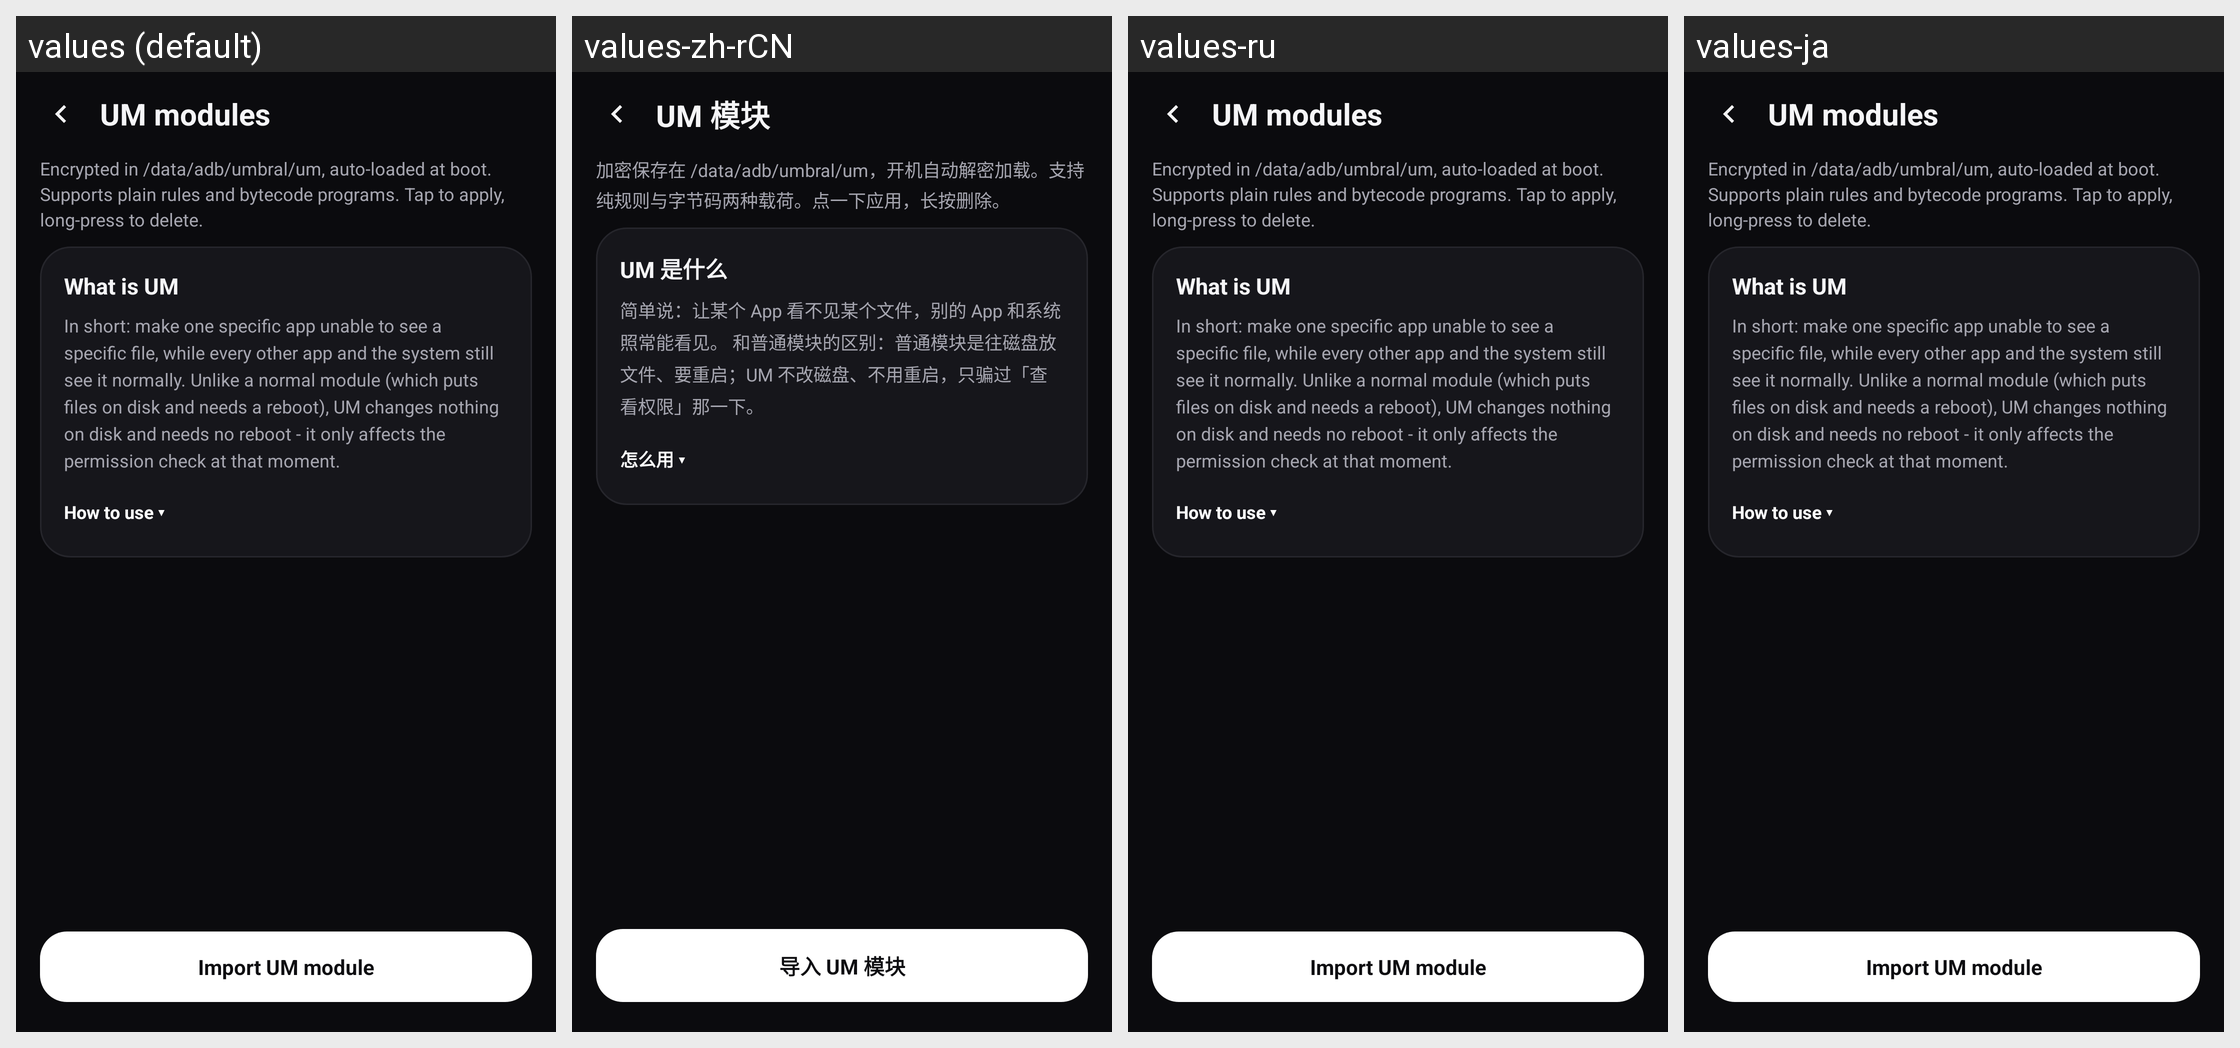

Translations of the strings shown on this Android screen, per locale in the grid:
Android screen res/layout/activity_um.xml rendered under 4 locales, left to right: values (default), values-zh-rCN, values-ru, values-ja. Device: Nexus 5 (rendered at 1080×1920; each locale shown at half size, 540×960, under a caption strip naming it); theme Theme.Umbral.
Other locales in the repository, not shown: values-ko.
Strings drawn on this screen, with the default value and each locale's value (text and hints the layout hard-codes, and strings that could not be matched under every locale, appear in the picture but are not listed):

um_title
  values: UM modules
  values-zh-rCN: UM 模块
  values-ru: UM modules  [not translated; the default value is used]
  values-ja: UM modules  [not translated; the default value is used]

um_hint
  values: Encrypted in /data/adb/umbral/um, auto-loaded at boot. Supports plain rules and bytecode programs. Tap to apply, long-press to delete.
  values-zh-rCN: 加密保存在 /data/adb/umbral/um，开机自动解密加载。支持纯规则与字节码两种载荷。点一下应用，长按删除。
  values-ru: Encrypted in /data/adb/umbral/um, auto-loaded at boot. Supports plain rules and bytecode programs. Tap to apply, long-press to delete.  [not translated; the default value is used]
  values-ja: Encrypted in /data/adb/umbral/um, auto-loaded at boot. Supports plain rules and bytecode programs. Tap to apply, long-press to delete.  [not translated; the default value is used]

um_intro_title
  values: What is UM
  values-zh-rCN: UM 是什么
  values-ru: What is UM  [not translated; the default value is used]
  values-ja: What is UM  [not translated; the default value is used]

um_intro_body
  values: In short: make one specific app unable to see a specific file, while every other app and the system still see it normally. Unlike a normal module (which puts files on disk and needs a reboot), UM changes nothing on disk and needs no reboot - it only affects the permission check at that moment.
  values-zh-rCN: 简单说：让某个 App 看不见某个文件，别的 App 和系统照常能看见。 和普通模块的区别：普通模块是往磁盘放文件、要重启；UM 不改磁盘、不用重启，只骗过「查看权限」那一下。
  values-ru: In short: make one specific app unable to see a specific file, while every other app and the system still see it normally. Unlike a normal module (which puts files on disk and needs a reboot), UM changes nothing on disk and needs no reboot - it only affects the permission check at that moment.  [not translated; the default value is used]
  values-ja: In short: make one specific app unable to see a specific file, while every other app and the system still see it normally. Unlike a normal module (which puts files on disk and needs a reboot), UM changes nothing on disk and needs no reboot - it only affects the permission check at that moment.  [not translated; the default value is used]

um_intro_more
  values: How to use ▾
  values-zh-rCN: 怎么用 ▾
  values-ru: How to use ▾  [not translated; the default value is used]
  values-ja: How to use ▾  [not translated; the default value is used]

um_import
  values: Import UM module
  values-zh-rCN: 导入 UM 模块
  values-ru: Import UM module  [not translated; the default value is used]
  values-ja: Import UM module  [not translated; the default value is used]
